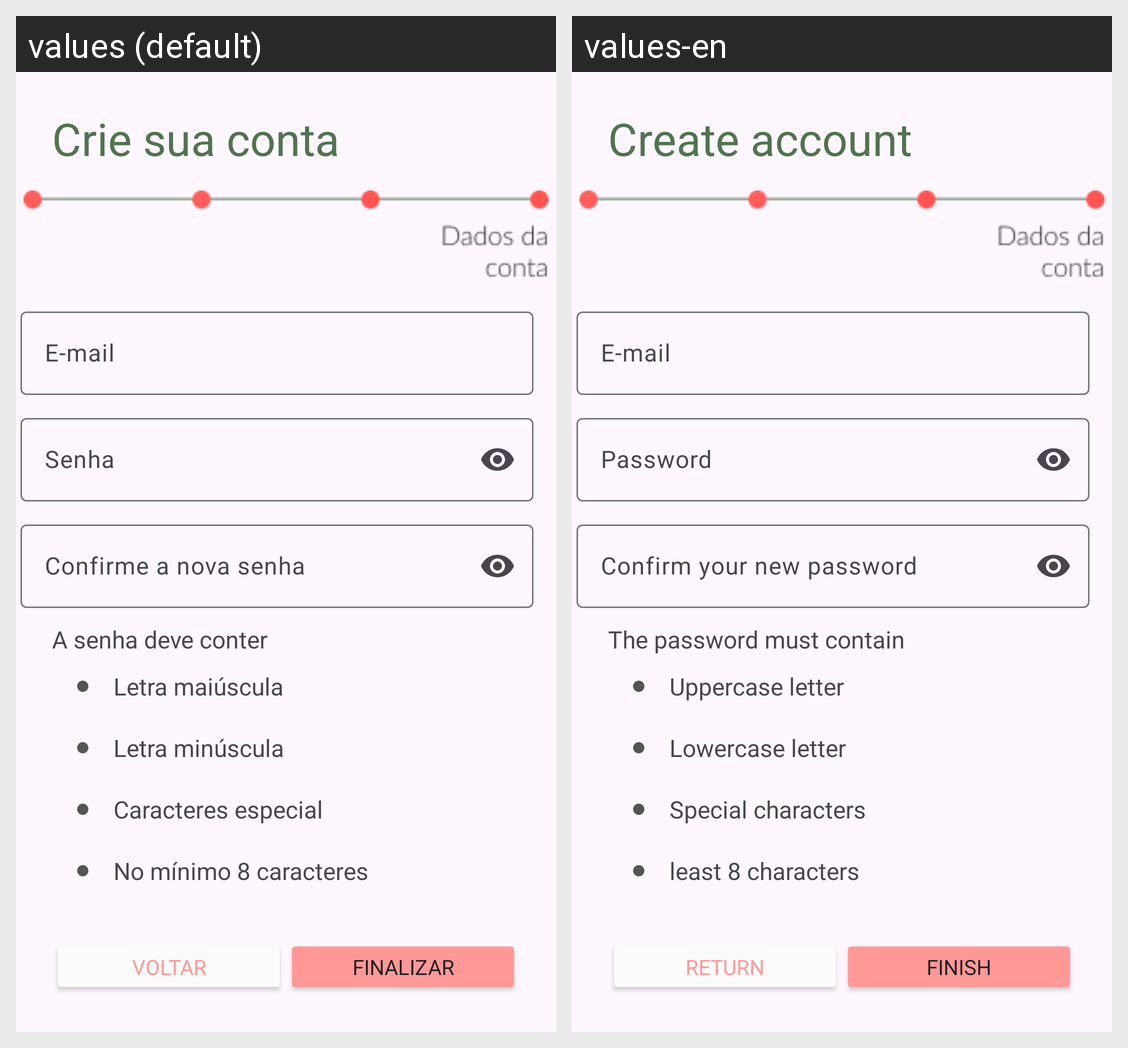

Locale-by-locale string values for the Android screen shown in this grid:
Android screen res/layout/fragment_cadastro_email.xml rendered under 2 locales, left to right: values (default), values-en. Device: Nexus 5 (rendered at 1080×1920; each locale shown at half size, 540×960, under a caption strip naming it); theme Theme.Sallusapp.
Strings drawn on this screen, with the default value and each locale's value (text and hints the layout hard-codes, and strings that could not be matched under every locale, appear in the picture but are not listed):

text_crie_sua_conta
  values: Crie sua conta
  values-en: Create account

text_default_email
  values: E-mail
  values-en: E-mail

text_default_senha
  values: Senha
  values-en: Password

text_confirme_nova_senha
  values: Confirme a nova senha
  values-en: Confirm your new password

text_senha_deve_conter
  values: A senha deve conter
  values-en: The password must contain

text_letra_maiuscula
  values: Letra maiúscula
  values-en: Uppercase letter

text_letra_minuscula
  values: Letra minúscula
  values-en: Lowercase letter

text_caracteres_especial
  values: Caracteres especial
  values-en: Special characters

text_minimo_caracteres_especial
  values: No mínimo 8 caracteres
  values-en: least 8 characters

text_default_voltar
  values: Voltar
  values-en: Return

text_finalizar_cadastro
  values: Finalizar cadastro
  values-en: Finish
